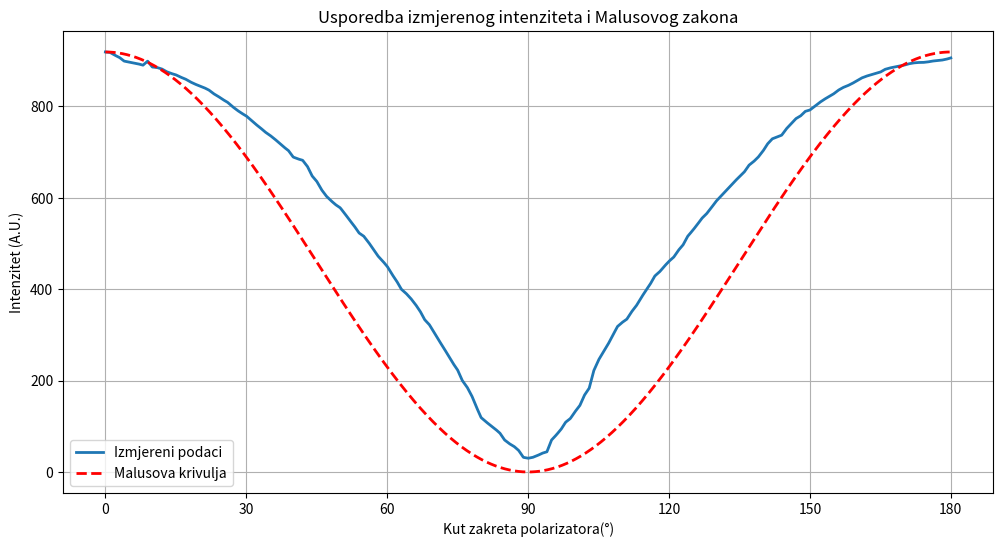
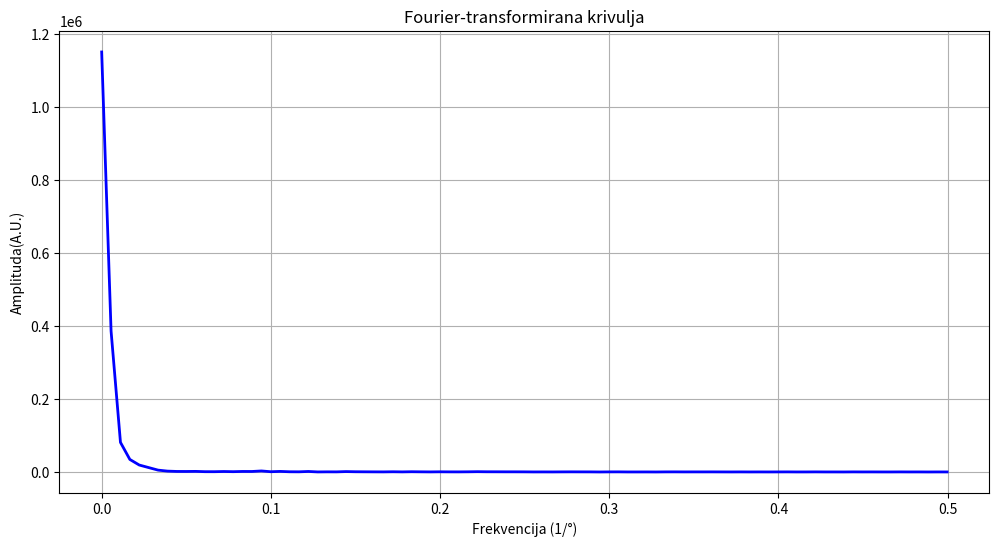

These charts were generated, in order, by the following Python code:
import matplotlib.pyplot as plt
import numpy as np

# Data
angles = np.arange(0, 181, 1)
intensities = [
919,918,912,907,899,897,895,893,890,899,
886,885,882,876,872,869,864,860,854,849,
845,841,836,828,822,815,809,800,792,785,
779,770,761,753,744,737,729,720,711,703,
689,685,682,669,648,636,618,604,594,585,
578,565,551,538,523,516,503,488,473,462,
450,433,418,400,391,380,367,352,333,322,
305,288,272,255,238,223,200,186,167,142,
119,110,102,94,85,70,62,56,47,32,
30,32,36,41,44,70,81,93,109,117,
132,145,168,183,222,245,262,279,298,318,
327,334,350,363,380,396,411,429,438,450,
461,470,485,497,516,528,541,555,565,578,
592,603,614,625,636,646,656,671,679,689,
702,718,729,733,737,751,762,773,779,789,
792,800,808,815,821,827,835,841,845,850,
856,862,866,869,872,875,881,884,886,888,
890,893,895,896,896,897,899,900,901,903,906
]

# Smooth interpolation
angles_smooth = np.linspace(0, 180, 2000)
intensities_interp = np.interp(angles_smooth, angles, intensities)

# Malus curve
I0 = max(intensities)
malus_curve = I0 * (np.cos(np.radians(angles_smooth))**2)

# Comparison plot
plt.figure(figsize=(12,6))
plt.plot(angles_smooth, intensities_interp, label="Izmjereni podaci", linewidth=2)
plt.plot(angles_smooth, malus_curve, 'r--', linewidth=2, label="Malusova krivulja")
plt.title("Usporedba izmjerenog intenziteta i Malusovog zakona")
plt.xlabel("Kut zakreta polarizatora(°)")
plt.ylabel("Intenzitet (A.U.)")
plt.xticks([0, 30, 60, 90, 120, 150, 180])
plt.grid(True)
plt.legend()
plt.show()

# Fourier transform
ft = np.fft.fft(intensities_interp)
freq = np.fft.fftfreq(len(angles_smooth), d=(angles_smooth[1]-angles_smooth[0]))

# Only positive frequencies
pos_mask = freq >= 0
freq_pos = freq[pos_mask]
ft_mag = np.abs(ft[pos_mask])

# Frequency range limit
freq_mask = (freq_pos >= 0) & (freq_pos <= 0.5)
freq_plot = freq_pos[freq_mask]
ft_mag_plot = ft_mag[freq_mask]

# Fourier spectrum plot
plt.figure(figsize=(12,6))
plt.plot(freq_plot, ft_mag_plot, 'b', linewidth=2)
plt.title("Fourier-transformirana krivulja")
plt.xlabel("Frekvencija (1/°)")
plt.ylabel("Amplituda(A.U.)")
plt.grid(True)
plt.show()
